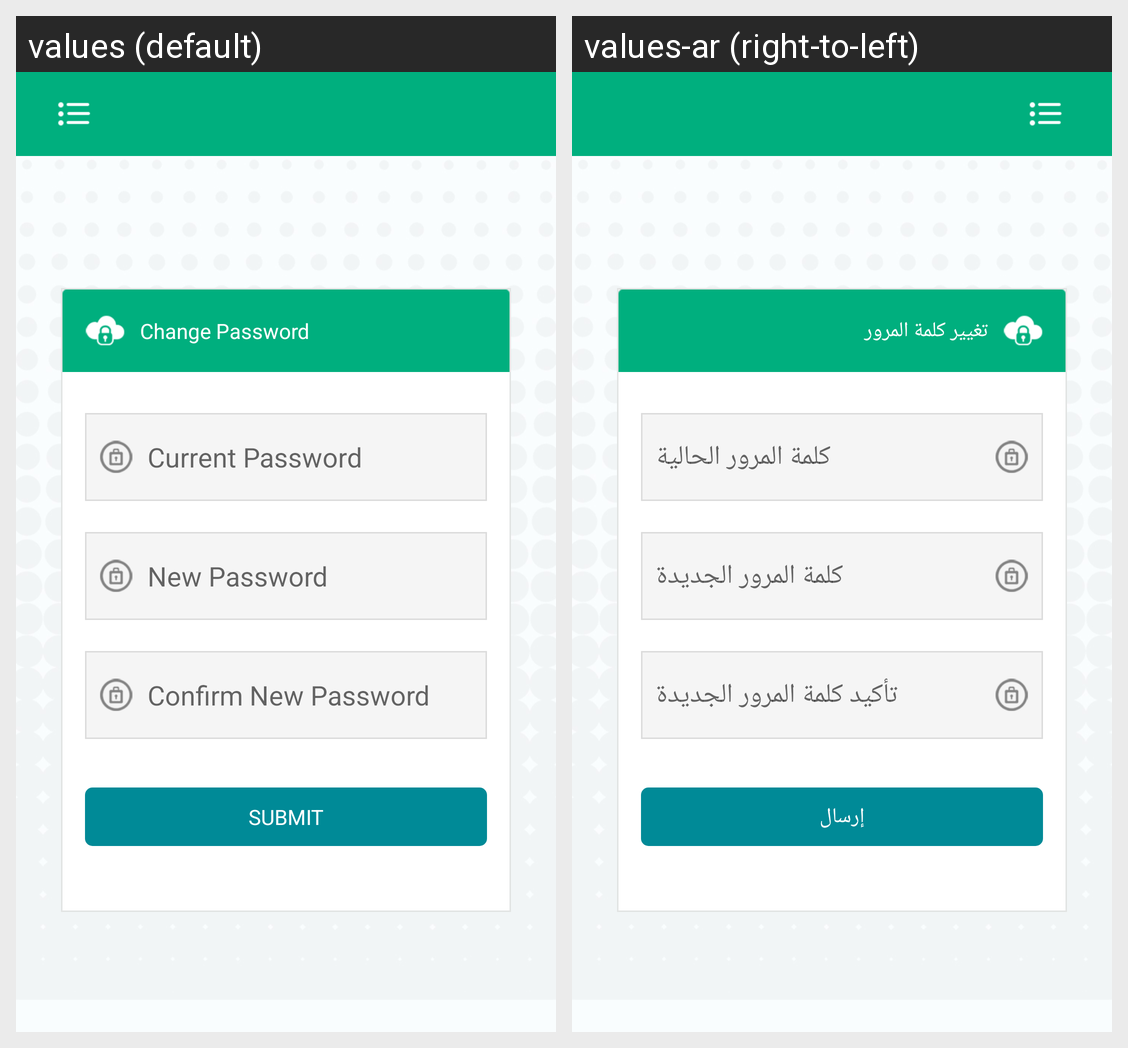

The same Android screen rendered under two of its app's locales, left to right. List the strings drawn on it with the default value and each locale's translation.
Android screen res/layout/change_pwd.xml rendered under 2 locales, left to right: values (default), values-ar (right-to-left). Device: Nexus 5 (rendered at 1080×1920; each locale shown at half size, 540×960, under a caption strip naming it); theme AppTheme.
Strings drawn on this screen, with the default value and each locale's value (text and hints the layout hard-codes, and strings that could not be matched under every locale, appear in the picture but are not listed):

change_pass
  values: Change Password
  values-ar: تغيير كلمة المرور

changepwd_current
  values: Current Password
  values-ar: كلمة المرور الحالية

changepwd_new
  values: New Password
  values-ar: كلمة المرور الجديدة

changepwd_newconfirm
  values: Confirm New Password
  values-ar: تأكيد كلمة المرور الجديدة

submit
  values: SUBMIT
  values-ar: إرسال
